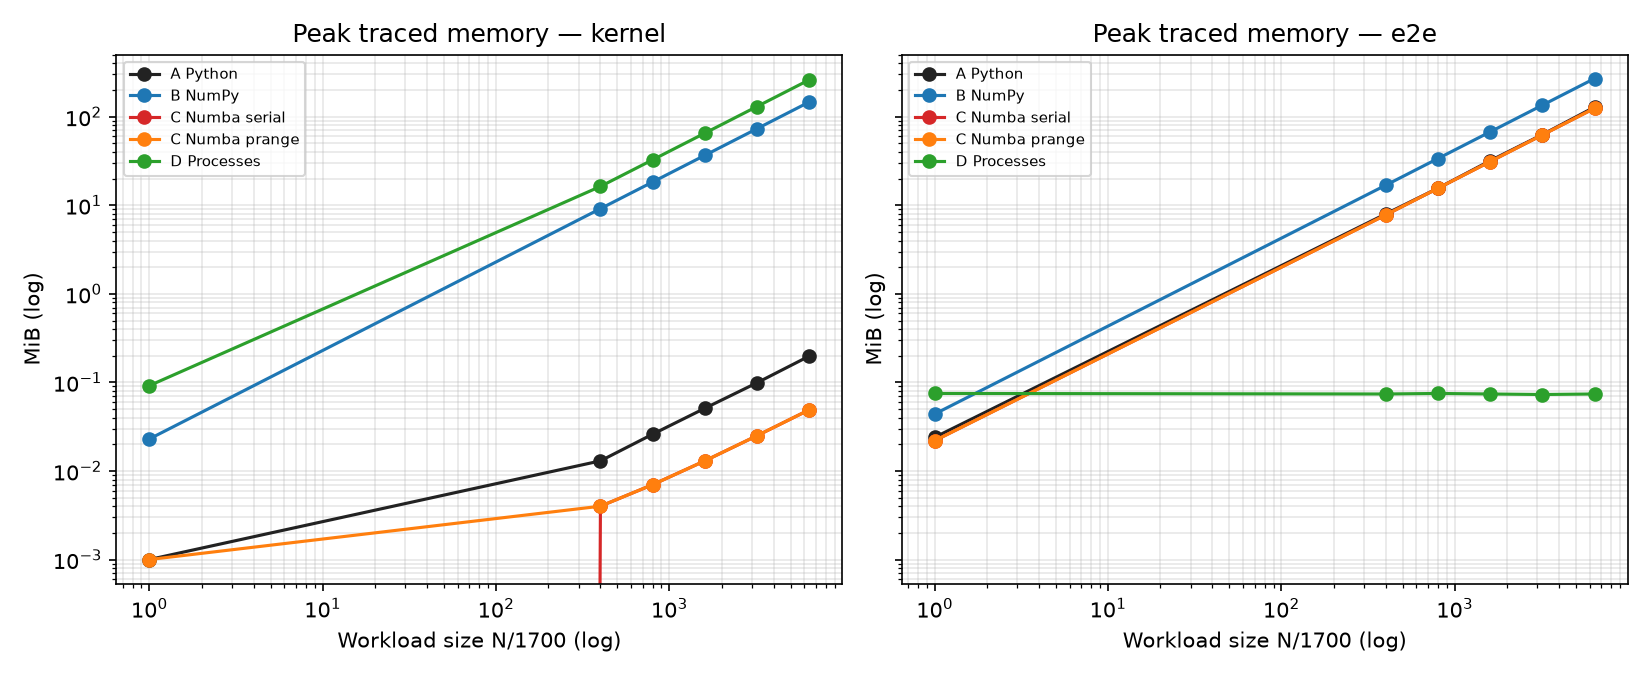

The data file committed next to this chart (first rows):
size, implementation, mode, traced_peak_mib, rss_delta_peak_mib
1, A Python, kernel, 0.001, 0.027
1, B NumPy, kernel, 0.023, 0.020
1, B NumPy lowmem, kernel, 0.023, 0.020
1, C Numba serial, kernel, 0.000, 0.020
1, C Numba prange, kernel, 0.001, 0.020
1, D Processes, kernel, 0.092, 0.020
1, A Python, e2e, 0.024, 0.020
1, B NumPy, e2e, 0.044, 0.020
1, C Numba serial, e2e, 0.022, 0.020
1, C Numba prange, e2e, 0.022, 0.020
1, D Processes, e2e, 0.075, 485.2
400, A Python, kernel, 0.013, 0.020
400, B NumPy, kernel, 9.156, 0.020
400, B NumPy lowmem, kernel, 9.156, 0.020
400, C Numba serial, kernel, 0.004, 0.020
400, C Numba prange, kernel, 0.004, 0.020
400, D Processes, kernel, 16.32, 15.4
400, A Python, e2e, 7.989, 7.723
400, B NumPy, e2e, 16.86, 2.004
400, C Numba serial, e2e, 7.784, 0.020
400, C Numba prange, e2e, 7.784, 0.020
400, D Processes, e2e, 0.074, 485.5
800, A Python, kernel, 0.026, 0.020
800, B NumPy, kernel, 18.31, 0.020
800, B NumPy lowmem, kernel, 18.31, 12
800, C Numba serial, kernel, 0.007, 0.020
800, C Numba prange, kernel, 0.007, 0.020
800, D Processes, kernel, 32.61, 26.11
800, A Python, e2e, 15.57, 15.32
800, B NumPy, e2e, 33.72, 19.64
800, C Numba serial, e2e, 15.57, 0.020
800, C Numba prange, e2e, 15.57, 0.020
800, D Processes, e2e, 0.075, 487.8
1600, A Python, kernel, 0.051, 0.020
1600, B NumPy, kernel, 36.62, 16.16
1600, B NumPy lowmem, kernel, 36.62, 13.27
1600, C Numba serial, kernel, 0.013, 0.020
1600, C Numba prange, kernel, 0.013, 0.020
1600, D Processes, kernel, 65.19, 35
1600, A Python, e2e, 31.84, 30.65
1600, B NumPy, e2e, 67.44, 56.15
1600, C Numba serial, e2e, 31.13, 26.47
1600, C Numba prange, e2e, 31.13, 26.11
1600, D Processes, e2e, 0.074, 497.2
3200, A Python, kernel, 0.099, 0.020
3200, B NumPy, kernel, 73.24, 58.4
3200, B NumPy lowmem, kernel, 73.24, 49.64
3200, C Numba serial, kernel, 0.025, 0.020
3200, C Numba prange, kernel, 0.025, 0.020
3200, D Processes, kernel, 130.3, 80.47
3200, A Python, e2e, 62.81, 61.15
3200, B NumPy, e2e, 134.9, 100
3200, C Numba serial, e2e, 62.26, 34.13
3200, C Numba prange, e2e, 62.26, 43.95
3200, D Processes, e2e, 0.073, 512.8
6400, A Python, kernel, 0.198, 0.020
6400, B NumPy, kernel, 146.5, 107
6400, B NumPy lowmem, kernel, 146.5, 119.3
6400, C Numba serial, kernel, 0.049, 0.020
6400, C Numba prange, kernel, 0.049, 0.020
... 6 more rows
